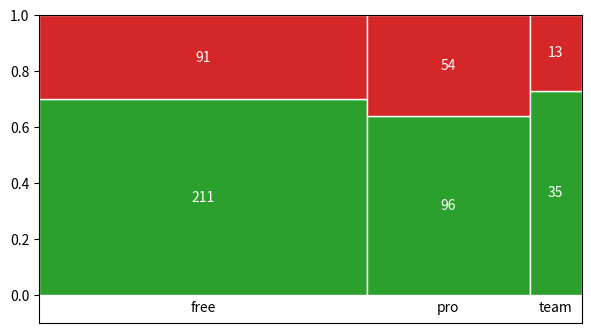

This figure's Python source:
# Mosaic-like plot from a crosstab: column widths by group size, stacked heights by share, labels with counts.
import numpy as np
import pandas as pd
import matplotlib.pyplot as plt

rng = np.random.default_rng(117)
df = pd.DataFrame({"plan": rng.choice(["free", "pro", "team"], 500, p=[0.6, 0.3, 0.1]),
                   "churned": rng.choice(["yes", "no"], 500, p=[0.3, 0.7])})
ct = pd.crosstab(df["plan"], df["churned"])
widths = ct.sum(axis=1) / ct.values.sum()
fig, ax = plt.subplots(figsize=(7, 4))
left = 0
for plan, w in widths.items():
    bottom = 0
    for col, color in [("no", "C2"), ("yes", "C3")]:
        h = ct.loc[plan, col] / ct.loc[plan].sum()
        ax.bar(left, h, width=w, bottom=bottom, align="edge", color=color, edgecolor="w")
        ax.text(left + w / 2, bottom + h / 2, str(ct.loc[plan, col]), ha="center", va="center", color="w")
        bottom += h
    ax.text(left + w / 2, -0.06, plan, ha="center")
    left += w
ax.set_xlim(0, 1); ax.set_ylim(-0.1, 1); ax.set_xticks([])
print(ct.to_dict(), widths.round(3).tolist())
fig.savefig("mosaic.png", dpi=50)
